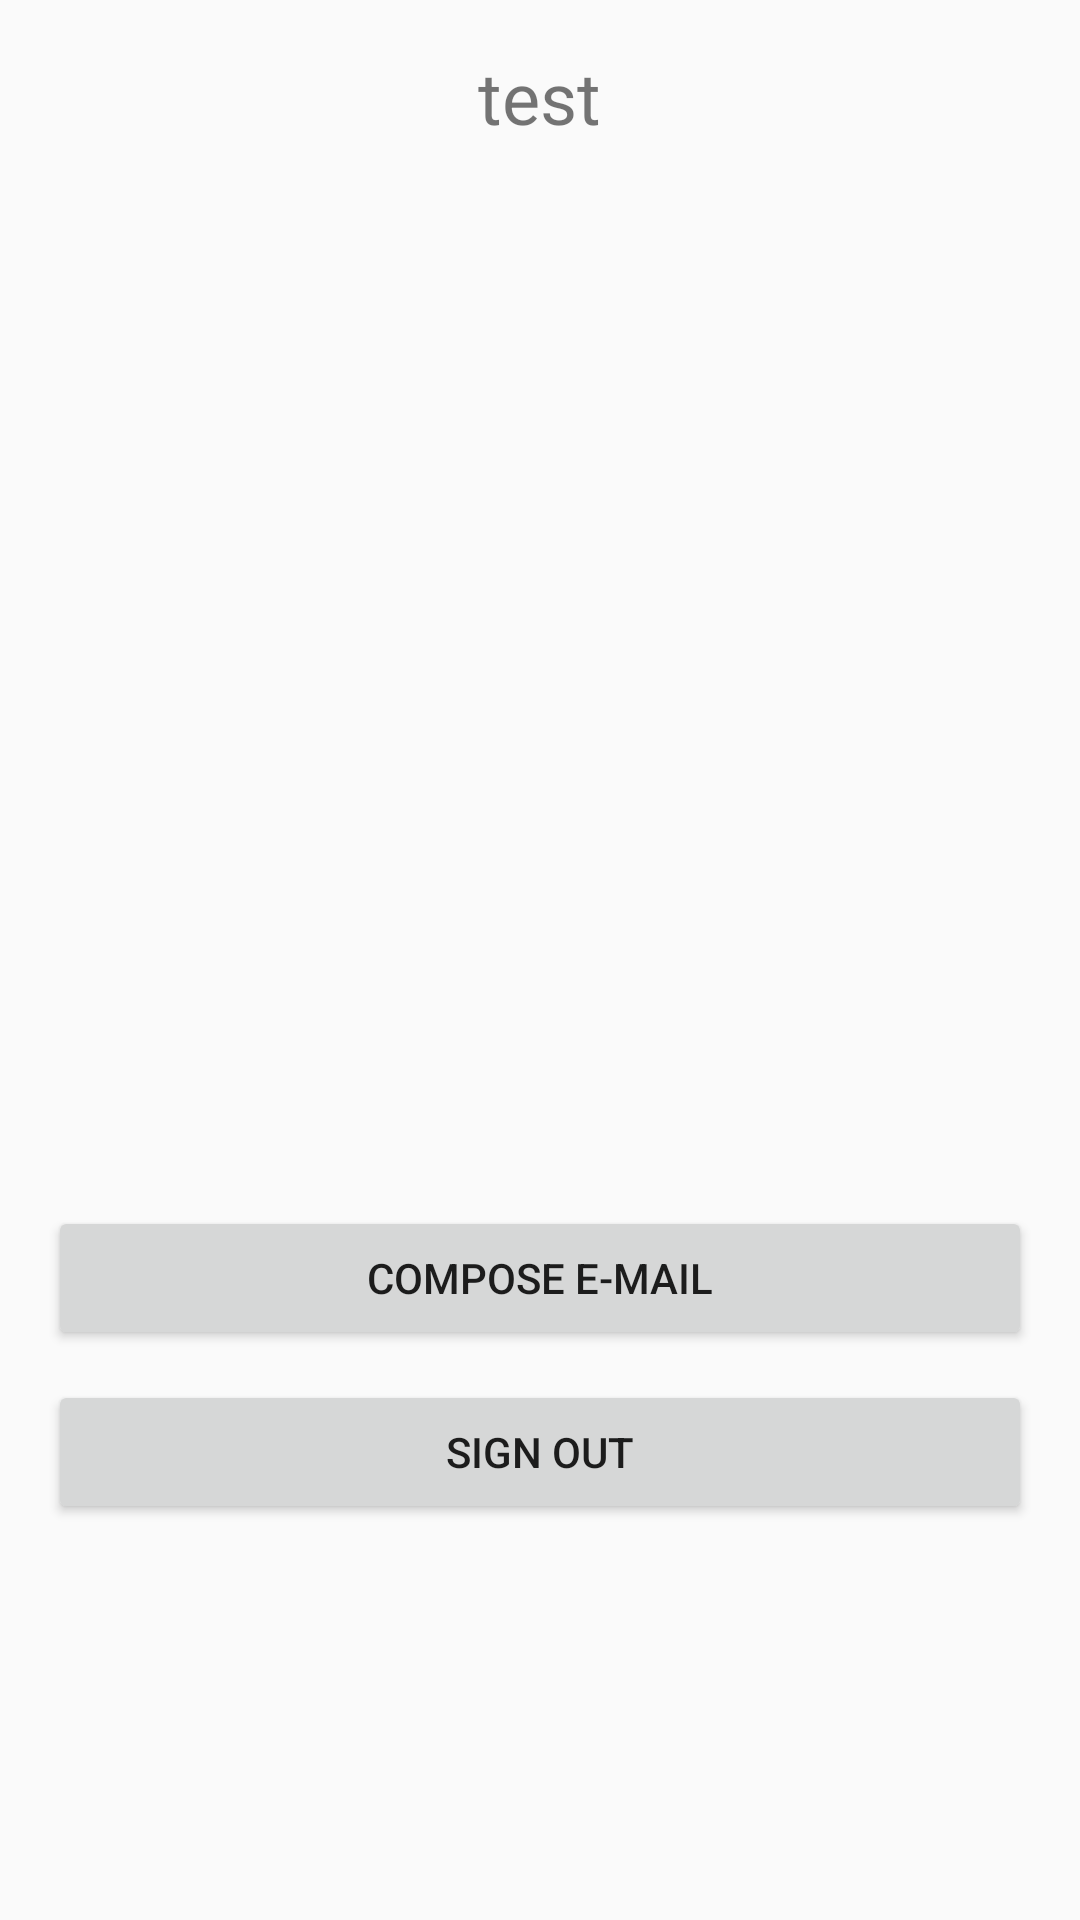

Produce the Android XML layout that renders to this screen, including the resource entries it uses.
<!-- AndroidManifest.xml: application theme AppTheme -->
<!-- res/layout/activity_user.xml -->
<?xml version="1.0" encoding="utf-8"?>
<RelativeLayout xmlns:android="http://schemas.android.com/apk/res/android"
    xmlns:app="http://schemas.android.com/apk/res-auto"
    xmlns:tools="http://schemas.android.com/tools"
    android:id="@+id/activity_user"
    android:layout_width="match_parent"
    android:layout_height="match_parent"
    android:paddingBottom="@dimen/activity_vertical_margin"
    android:paddingLeft="@dimen/activity_horizontal_margin"
    android:paddingRight="@dimen/activity_horizontal_margin"
    android:paddingTop="@dimen/activity_vertical_margin"
    tools:context="com.mapps.seproject.UserActivity">

    <TextView
        android:layout_width="wrap_content"
        android:layout_height="wrap_content"
        android:id="@+id/tvWelcome"
        android:textSize="24sp"
        android:text="test"
        android:layout_centerHorizontal="true" />

    <Button
        android:text="Sign Out"
        android:layout_width="wrap_content"
        android:layout_height="wrap_content"
        android:id="@+id/bSignOut"
        android:layout_marginBottom="116dp"
        android:layout_alignParentBottom="true"
        android:layout_alignParentStart="true"
        android:layout_alignParentEnd="true" />

    <Button
        android:text="Compose E-Mail"
        android:layout_width="match_parent"
        android:layout_height="wrap_content"
        android:layout_marginBottom="10dp"
        android:id="@+id/bGotoCompose"
        android:layout_above="@+id/bSignOut"
        android:layout_alignParentStart="true" />


</RelativeLayout>
<!-- resources referenced by this layout -->
<resources>
  <dimen name="activity_horizontal_margin">16dp</dimen>
  <dimen name="activity_vertical_margin">16dp</dimen>
  <style name="AppTheme" parent="Theme.AppCompat.Light.DarkActionBar">
          
          <item name="colorPrimary">@color/colorPrimary</item>
          <item name="colorPrimaryDark">@color/colorPrimaryDark</item>
          <item name="colorAccent">@color/colorAccent</item>
      </style>
  <color name="colorPrimary">#3f51b5</color>
  <color name="colorPrimaryDark">#303F9F</color>
  <color name="colorAccent">#ff4081</color>
</resources>
